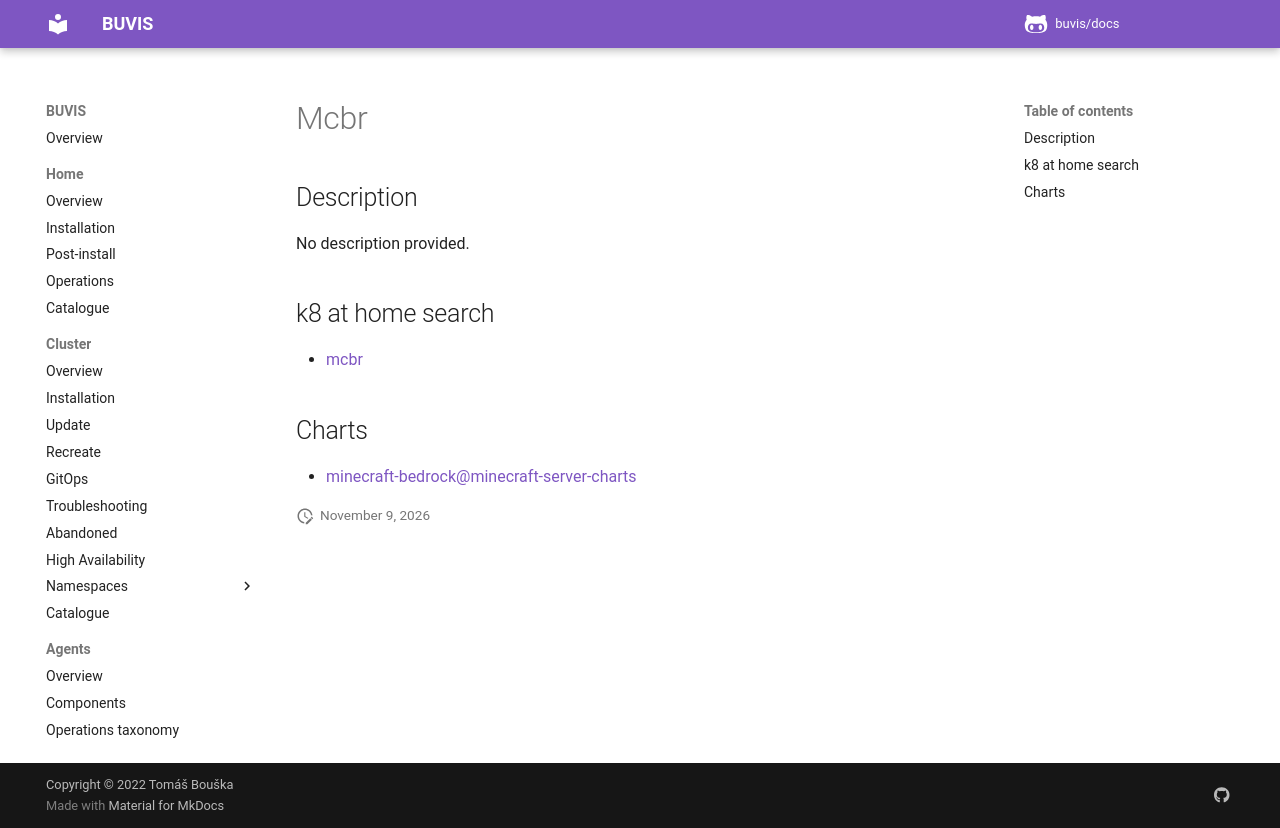

repository: buvis/docs · page: cluster/catalogue/mcbr/index.html · generator: mkdocs

# Mcbr

## Description

No description provided.

## k8 at home search

- [mcbr](https://nanne.dev/k8s-at-home-search/#/mcbr)

## Charts

- [minecraft-bedrock@minecraft-server-charts](https://itzg.github.io/minecraft-server-charts/)
